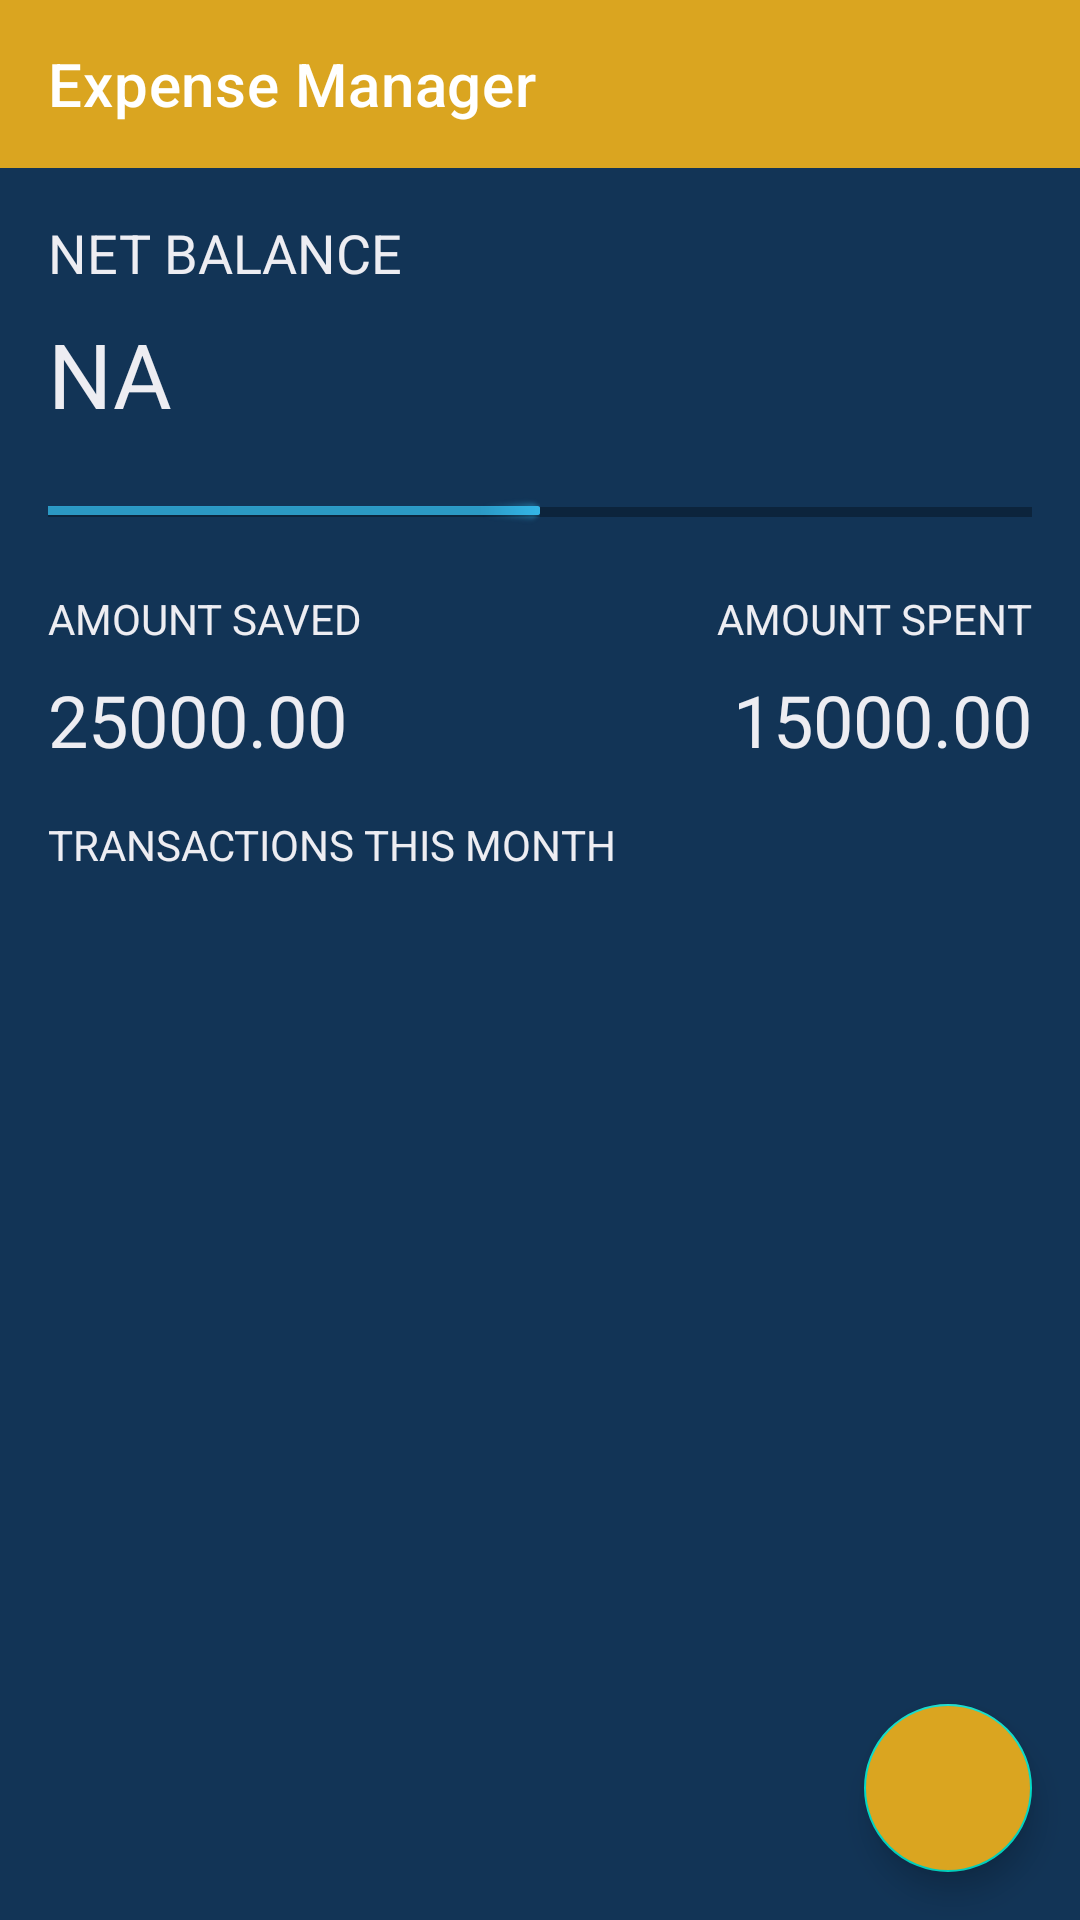

Produce the Android XML layout that renders to this screen, including the resource entries it uses.
<!-- AndroidManifest.xml: application theme AppTheme -->
<!-- res/layout/fragment_monthly_expense.xml -->
<?xml version="1.0" encoding="utf-8"?>
<LinearLayout xmlns:android="http://schemas.android.com/apk/res/android"
    xmlns:app="http://schemas.android.com/apk/res-auto"
    xmlns:tools="http://schemas.android.com/tools"
    android:layout_height="match_parent"
    android:layout_width="match_parent"
    android:background="@color/blue"
    android:orientation="vertical">

    <com.google.android.material.appbar.AppBarLayout
        android:layout_width="match_parent"
        android:layout_height="wrap_content">

        <com.google.android.material.appbar.MaterialToolbar
            android:id="@+id/monthAppBar"
            style="@style/Widget.MaterialComponents.Toolbar.Primary"
            android:layout_width="match_parent"
            android:layout_height="match_parent"
            app:title="Expense Manager" />

    </com.google.android.material.appbar.AppBarLayout>

    <androidx.constraintlayout.widget.ConstraintLayout
    android:layout_width="match_parent"
    android:layout_height="match_parent"
    tools:context=".ui.MonthlyExpenseFragment">

    <TextView
        android:id="@+id/net_balance_label"
        android:layout_width="wrap_content"
        android:layout_height="wrap_content"
        android:layout_marginStart="16dp"
        android:layout_marginTop="16dp"
        android:textColor="@color/color_white"
        android:text="NET BALANCE"
        android:textSize="18sp"
        app:layout_constraintStart_toStartOf="parent"
        app:layout_constraintTop_toTopOf="parent" />

    <TextView
        android:id="@+id/month_balance"
        android:layout_width="wrap_content"
        android:layout_height="wrap_content"
        android:layout_marginStart="16dp"
        android:layout_marginTop="8dp"
        android:textColor="@color/color_white"
        android:text="NA"
        android:textSize="30sp"
        app:layout_constraintStart_toStartOf="parent"
        app:layout_constraintTop_toBottomOf="@+id/net_balance_label" />

    <ProgressBar
        android:id="@+id/pb"
        style="@android:style/Widget.Holo.Light.ProgressBar.Horizontal"
        android:layout_width="0dp"
        android:layout_height="20dp"
        android:layout_marginStart="16dp"
        android:layout_marginTop="16dp"
        android:layout_marginEnd="16dp"
        android:indeterminate="false"
        android:max="100"
        android:progress="50"
        app:layout_constraintEnd_toEndOf="parent"
        app:layout_constraintHorizontal_bias="0.583"
        app:layout_constraintStart_toStartOf="parent"
        app:layout_constraintTop_toBottomOf="@+id/month_balance" />



    <TextView
        android:id="@+id/amount_saved_label"
        android:textColor="@color/color_white"
        android:layout_width="wrap_content"
        android:layout_height="wrap_content"
        android:layout_marginStart="16dp"
        android:layout_marginTop="16dp"
        android:text="AMOUNT SAVED"
        app:layout_constraintStart_toStartOf="parent"
        app:layout_constraintTop_toBottomOf="@+id/pb" />

    <TextView
        android:id="@+id/amount_spent_label"
        android:layout_width="wrap_content"
        android:layout_height="wrap_content"
        android:layout_marginEnd="16dp"
        android:textColor="@color/color_white"
        android:text="AMOUNT SPENT"
        app:layout_constraintEnd_toEndOf="parent"
        app:layout_constraintTop_toTopOf="@+id/amount_saved_label" />

    <TextView
        android:id="@+id/amount_saved"
        android:layout_width="wrap_content"
        android:layout_height="wrap_content"
        android:layout_marginStart="16dp"
        android:layout_marginTop="8dp"
        android:textColor="@color/color_white"
        android:text="25000.00"
        android:textSize="24sp"
        app:layout_constraintStart_toStartOf="parent"
        app:layout_constraintTop_toBottomOf="@+id/amount_saved_label" />

    <TextView
        android:id="@+id/amount_spent"
        android:layout_width="wrap_content"
        android:layout_height="wrap_content"
        android:layout_marginTop="8dp"
        android:layout_marginEnd="16dp"
        android:textColor="@color/color_white"
        android:text="15000.00"
        android:textSize="24sp"
        app:layout_constraintEnd_toEndOf="parent"
        app:layout_constraintTop_toBottomOf="@+id/amount_saved_label" />

    <TextView
        android:id="@+id/thismonth_label"
        android:layout_width="wrap_content"
        android:layout_height="wrap_content"
        android:layout_marginStart="16dp"
        android:layout_marginTop="16dp"
        android:textColor="@color/color_white"
        android:text="TRANSACTIONS THIS MONTH"
        app:layout_constraintStart_toStartOf="parent"
        app:layout_constraintTop_toBottomOf="@+id/amount_saved" />

    <androidx.recyclerview.widget.RecyclerView
        android:id="@+id/monthly_transaction_list"
        android:layout_width="0dp"
        android:layout_height="wrap_content"
        android:layout_marginStart="8dp"
        android:layout_marginTop="16dp"
        android:layout_marginEnd="8dp"
        app:layout_constraintEnd_toEndOf="parent"
        app:layout_constraintStart_toStartOf="parent"
        app:layout_constraintTop_toBottomOf="@+id/thismonth_label"
        tools:listitem="@layout/list_item" />

    <com.google.android.material.floatingactionbutton.FloatingActionButton
        android:id="@+id/add_transaction"
        android:layout_width="wrap_content"
        android:layout_height="wrap_content"
        android:layout_marginEnd="16dp"
        android:layout_marginBottom="16dp"
        android:backgroundTint="@color/rod"
        android:clickable="true"
        android:src="@drawable/ic_baseline_add_24"
        app:layout_constraintBottom_toBottomOf="parent"
        app:layout_constraintEnd_toEndOf="parent" />

</androidx.constraintlayout.widget.ConstraintLayout>
</LinearLayout>
<!-- res/layout/list_item.xml (included above) -->
<?xml version="1.0" encoding="utf-8"?>
<androidx.constraintlayout.widget.ConstraintLayout xmlns:android="http://schemas.android.com/apk/res/android"
    xmlns:app="http://schemas.android.com/apk/res-auto"
    xmlns:tools="http://schemas.android.com/tools"
    android:layout_width="match_parent"
    android:layout_height="wrap_content"
    android:layout_marginStart="5dp"
    android:layout_marginTop="5dp"
    android:layout_marginEnd="5dp"
    android:layout_marginBottom="5dp"
    android:background="@color/color_white"
    android:paddingTop="5dp">

    <TextView
        android:id="@+id/transaction_name"
        android:layout_width="wrap_content"
        android:layout_height="wrap_content"
        android:layout_marginStart="16dp"
        android:layout_marginTop="16dp"
        android:text="Item1"
        android:textColor="@android:color/black"
        app:layout_constraintStart_toStartOf="@id/transaction_type_view"
        app:layout_constraintTop_toTopOf="parent" />

    <TextView
        android:id="@+id/transaction_date"
        android:layout_width="wrap_content"
        android:layout_height="wrap_content"
        android:layout_marginStart="16dp"
        android:layout_marginTop="8dp"
        android:text="27 July, 2020"
        app:layout_constraintStart_toStartOf="@id/transaction_type_view"
        app:layout_constraintTop_toBottomOf="@+id/transaction_name" />

    <TextView
        android:id="@+id/transaction_mode"
        android:layout_width="wrap_content"
        android:layout_height="wrap_content"
        android:layout_marginStart="8dp"
        android:text="Cash"
        app:layout_constraintStart_toEndOf="@+id/transaction_date"
        app:layout_constraintTop_toTopOf="@+id/transaction_date" />

    <TextView
        android:id="@+id/transaction_amount"
        android:layout_width="wrap_content"
        android:layout_height="wrap_content"
        android:layout_marginEnd="8dp"
        android:text="+200"
        android:textSize="16sp"
        app:layout_constraintBottom_toBottomOf="@id/next"
        app:layout_constraintEnd_toStartOf="@+id/next"
        app:layout_constraintTop_toTopOf="@id/next" />

    <View
        android:id="@+id/transaction_type_view"
        android:layout_width="5dp"
        android:layout_height="0dp"
        android:layout_marginStart="8dp"
        android:layout_marginTop="16dp"
        android:background="#4CAF50"
        app:layout_constraintBottom_toBottomOf="parent"
        app:layout_constraintStart_toStartOf="parent"
        app:layout_constraintTop_toTopOf="parent" />

    <ImageView
        android:id="@+id/next"
        android:layout_width="15dp"
        android:layout_height="28dp"
        android:layout_marginTop="16dp"
        android:layout_marginEnd="8dp"
        app:layout_constraintBottom_toBottomOf="parent"
        app:layout_constraintEnd_toEndOf="parent"
        app:layout_constraintTop_toTopOf="parent"
        app:srcCompat="@drawable/ic_chevron_right" />

    <ImageView
        android:id="@+id/imageView6"
        android:layout_width="40dp"
        android:layout_height="24dp"
        app:layout_constraintBottom_toBottomOf="parent"
        app:layout_constraintEnd_toStartOf="@+id/transaction_amount"
        app:layout_constraintStart_toEndOf="@+id/transaction_mode"
        app:layout_constraintTop_toTopOf="parent"
        app:layout_constraintVertical_bias="0.558"
        app:srcCompat="@drawable/ic_baseline_money_24" />

</androidx.constraintlayout.widget.ConstraintLayout>
<!-- resources referenced by this layout -->
<resources>
  <color name="blue">#123456</color>
  <color name="color_white">#ededf2</color>
  <color name="rod">#daa520</color>
  <style name="AppTheme" parent="Theme.MaterialComponents.Light">
          
          <item name="colorPrimary">@color/rod</item>
          <item name="colorPrimaryDark">@color/colorPrimaryDark</item>
          <item name="colorAccent">@color/colorAccent</item>
      </style>
  <color name="colorPrimaryDark">#3700B3</color>
  <color name="colorAccent">#03DAC5</color>
</resources>
